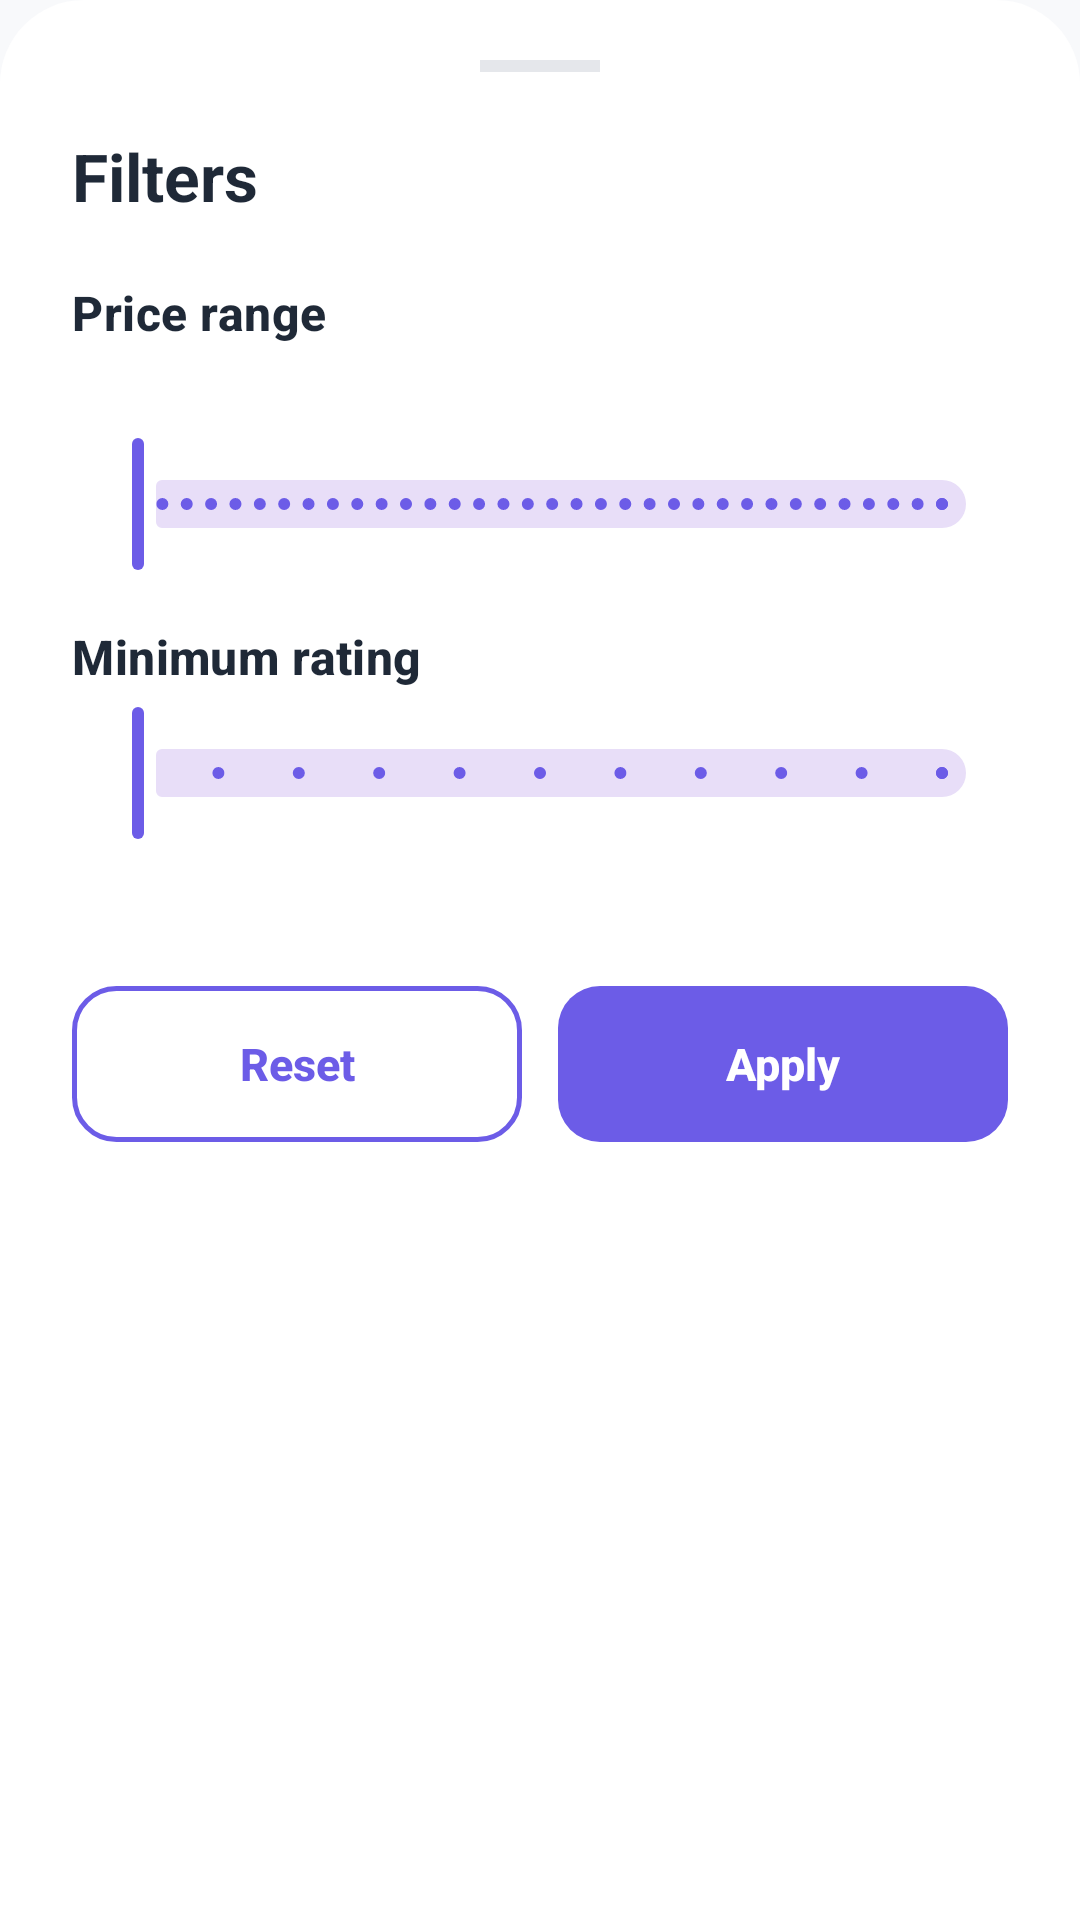

Reconstruct the res/layout file that produces this screen, plus the resources it refers to.
<!-- AndroidManifest.xml: application theme Theme.ECommerceapp -->
<!-- res/layout/sheet_filters.xml -->
<?xml version="1.0" encoding="utf-8"?>
<LinearLayout xmlns:android="http://schemas.android.com/apk/res/android"
    android:layout_width="match_parent"
    android:layout_height="wrap_content"
    android:background="@drawable/bg_top_rounded"
    android:orientation="vertical"
    android:paddingStart="24dp"
    android:paddingTop="20dp"
    android:paddingEnd="24dp"
    android:paddingBottom="32dp">

    <View
        android:layout_width="40dp"
        android:layout_height="4dp"
        android:layout_gravity="center_horizontal"
        android:layout_marginBottom="20dp"
        android:background="@color/divider" />

    <TextView
        android:layout_width="wrap_content"
        android:layout_height="wrap_content"
        android:text="@string/filters_title"
        android:textAppearance="@style/Text.Title"
        android:textSize="22sp" />

    <TextView
        android:layout_width="wrap_content"
        android:layout_height="wrap_content"
        android:layout_marginTop="20dp"
        android:text="@string/filter_price_range"
        android:textAppearance="@style/Text.Section" />

    <TextView
        android:id="@+id/priceRangeLabel"
        android:layout_width="wrap_content"
        android:layout_height="wrap_content"
        android:layout_marginTop="6dp"
        android:textColor="@color/brand_primary"
        android:textSize="14sp"
        android:textStyle="bold"
        tools:text="₹0 — ₹50,000"
        xmlns:tools="http://schemas.android.com/tools" />

    <com.google.android.material.slider.RangeSlider
        android:id="@+id/priceSlider"
        android:layout_width="match_parent"
        android:layout_height="wrap_content"
        android:layout_marginTop="4dp"
        android:valueFrom="0"
        android:valueTo="100000"
        android:stepSize="500" />

    <TextView
        android:layout_width="wrap_content"
        android:layout_height="wrap_content"
        android:layout_marginTop="16dp"
        android:text="@string/filter_min_rating"
        android:textAppearance="@style/Text.Section" />

    <com.google.android.material.slider.Slider
        android:id="@+id/ratingSlider"
        android:layout_width="match_parent"
        android:layout_height="wrap_content"
        android:layout_marginTop="4dp"
        android:stepSize="0.5"
        android:value="0"
        android:valueFrom="0"
        android:valueTo="5" />

    <TextView
        android:id="@+id/ratingLabel"
        android:layout_width="wrap_content"
        android:layout_height="wrap_content"
        android:textColor="@color/brand_primary"
        android:textSize="14sp"
        android:textStyle="bold"
        tools:text="3.5 ★ &amp; up"
        xmlns:tools="http://schemas.android.com/tools" />

    <LinearLayout
        android:layout_width="match_parent"
        android:layout_height="wrap_content"
        android:layout_marginTop="28dp"
        android:orientation="horizontal">

        <Button
            android:id="@+id/filtersReset"
            style="@style/BtnOutline"
            android:layout_width="0dp"
            android:layout_weight="1"
            android:text="@string/action_reset" />

        <Button
            android:id="@+id/filtersApply"
            style="@style/BtnPrimary"
            android:layout_width="0dp"
            android:layout_marginStart="12dp"
            android:layout_weight="1"
            android:text="@string/action_apply" />
    </LinearLayout>
</LinearLayout>
<!-- resources referenced by this layout -->
<resources>
  <color name="brand_primary">#6C5CE7</color>
  <color name="divider">#E5E7EB</color>
  <!-- drawable bg_top_rounded (drawable) -->
  <?xml version="1.0" encoding="utf-8"?>
  <shape xmlns:android="http://schemas.android.com/apk/res/android"
      android:shape="rectangle">
      <solid android:color="@color/bg_surface" />
      <corners android:topLeftRadius="28dp" android:topRightRadius="28dp" />
  </shape>
  <string name="action_apply">Apply</string>
  <string name="action_reset">Reset</string>
  <string name="filter_min_rating">Minimum rating</string>
  <string name="filter_price_range">Price range</string>
  <string name="filters_title">Filters</string>
  <style name="BtnOutline" parent="">
          <item name="android:layout_height">52dp</item>
          <item name="android:background">@drawable/bg_button_outline</item>
          <item name="android:textColor">@color/brand_primary</item>
          <item name="android:textSize">15sp</item>
          <item name="android:textStyle">bold</item>
          <item name="android:textAllCaps">false</item>
          <item name="android:gravity">center</item>
          <item name="android:stateListAnimator">@null</item>
      </style>
  <style name="BtnPrimary" parent="">
          <item name="android:layout_height">52dp</item>
          <item name="android:background">@drawable/bg_button_primary</item>
          <item name="android:textColor">@color/text_inverse</item>
          <item name="android:textSize">15sp</item>
          <item name="android:textStyle">bold</item>
          <item name="android:textAllCaps">false</item>
          <item name="android:gravity">center</item>
          <item name="android:stateListAnimator">@null</item>
      </style>
  <style name="Text.Section" parent="TextAppearance.Material3.TitleMedium">
          <item name="android:textColor">@color/text_primary</item>
          <item name="android:textStyle">bold</item>
      </style>
  <style name="Text.Title" parent="TextAppearance.Material3.HeadlineSmall">
          <item name="android:textColor">@color/text_primary</item>
          <item name="android:textStyle">bold</item>
      </style>
  <style name="Theme.ECommerceapp" parent="Base.Theme.ECommerceapp" />
  <color name="bg_surface">#FFFFFF</color>
  <!-- drawable bg_button_outline (drawable) -->
  <?xml version="1.0" encoding="utf-8"?>
  <ripple xmlns:android="http://schemas.android.com/apk/res/android"
      android:color="@color/brand_primary_light">
      <item>
          <shape android:shape="rectangle">
              <solid android:color="@android:color/transparent" />
              <stroke android:width="1.5dp" android:color="@color/brand_primary" />
              <corners android:radius="14dp" />
          </shape>
      </item>
  </ripple>
  <!-- drawable bg_button_primary (drawable) -->
  <?xml version="1.0" encoding="utf-8"?>
  <ripple xmlns:android="http://schemas.android.com/apk/res/android"
      android:color="@color/brand_primary_dark">
      <item>
          <shape android:shape="rectangle">
              <solid android:color="@color/brand_primary" />
              <corners android:radius="14dp" />
          </shape>
      </item>
  </ripple>
  <color name="text_inverse">#FFFFFF</color>
  <color name="text_primary">#1F2937</color>
  <color name="brand_primary_light">#A29BFE</color>
  <color name="brand_primary_dark">#5A4FCF</color>
  <color name="brand_accent">#FF6B6B</color>
  <color name="bg_screen">#F8F9FB</color>
</resources>
